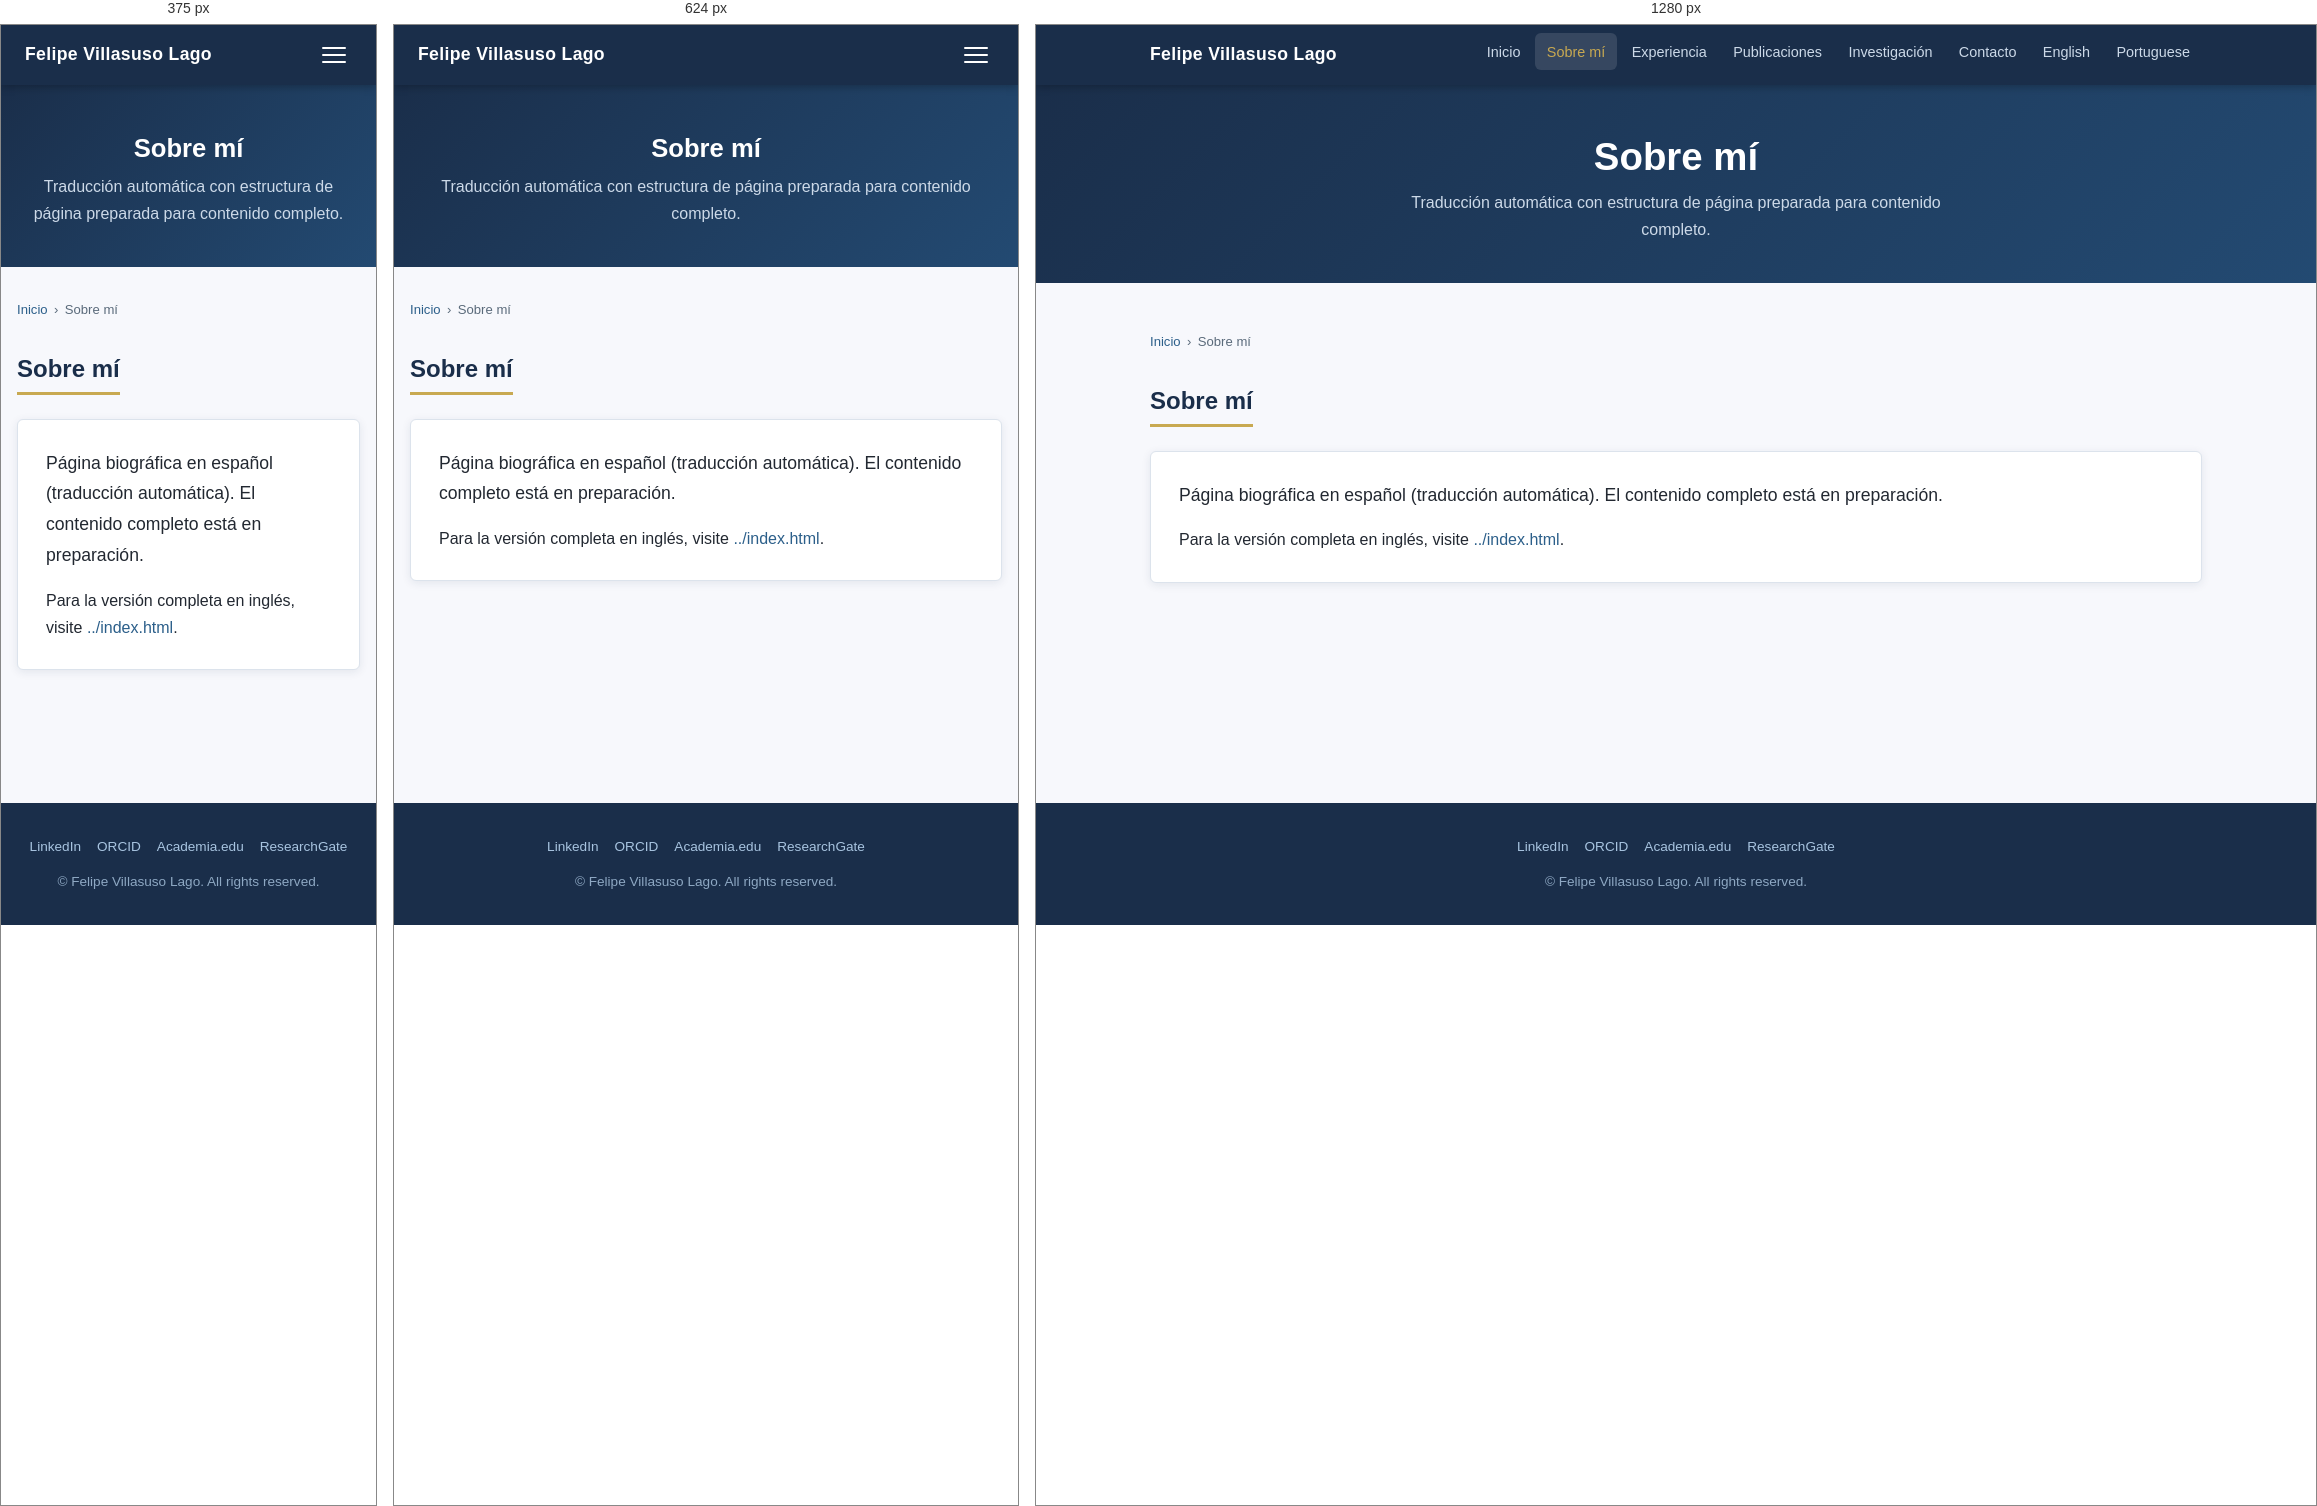
Rendered at 375 px, 624 px and 1280 px, left to right.

<!-- file: about.html -->
<!DOCTYPE html>
<html lang="es">
<head>
  <meta charset="UTF-8" />
  <meta name="viewport" content="width=device-width, initial-scale=1.0" />
  <title>Sobre mí | Felipe Villasuso Lago</title>
  <meta name="description" content="Biografía y cualificaciones." />
  <meta name="author" content="Felipe Villasuso Lago" />
  <link rel="alternate" hreflang="en" href="https://felipelago17.github.io/Background-and-Publications/about.html" />
  <link rel="alternate" hreflang="pt" href="https://felipelago17.github.io/Background-and-Publications/pt/about.html" />
  <link rel="alternate" hreflang="es" href="https://felipelago17.github.io/Background-and-Publications/es/about.html" />
  <link rel="stylesheet" href="../css/style.css" />
</head>
<body>
  <a href="#main-content" class="skip-link">Ir al contenido principal</a>

  <nav class="site-nav" aria-label="Main navigation">
    <div class="nav-inner">
      <a href="index.html" class="nav-brand">Felipe Villasuso Lago</a>
      <button class="nav-toggle" aria-label="Toggle navigation" aria-expanded="false" onclick="toggleNav(this)">
        <span></span><span></span><span></span>
      </button>
      <ul class="nav-links" id="nav-links" role="list">
        <li><a href="index.html">Inicio</a></li>
        <li><a href="about.html" class="active" aria-current="page">Sobre mí</a></li>
        <li><a href="experience.html">Experiencia</a></li>
        <li><a href="publications.html">Publicaciones</a></li>
        <li><a href="research.html">Investigación</a></li>
        <li><a href="contact.html">Contacto</a></li>
        <li><a href="../index.html">English</a></li>
        <li><a href="../pt/index.html">Portuguese</a></li>
      </ul>
    </div>
  </nav>

  <header class="page-header">
    <h1>Sobre mí</h1>
    <p>Traducción automática con estructura de página preparada para contenido completo.</p>
  </header>

  <main id="main-content" class="content-wrapper">
    <nav class="breadcrumb" aria-label="Breadcrumb">
      <a href="index.html">Inicio</a>
      <span aria-hidden="true">›</span>
      <span aria-current="page">Sobre mí</span>
    </nav>

    <section aria-labelledby="intro-heading">
      <h2 id="intro-heading" class="section-title">Sobre mí</h2>
      <div class="card">
        <p class="lead">Página biográfica en español (traducción automática). El contenido completo está en preparación.</p>
        <p>Para la versión completa en inglés, visite <a href="../index.html">../index.html</a>.</p>
      </div>
    </section>
  </main>

  <footer class="site-footer" role="contentinfo">
    <div class="footer-inner">
      <div class="footer-links">
        <a href="https://www.linkedin.com/in/felipe-villasuso-lago-54047a122/" target="_blank" rel="noopener">LinkedIn</a>
        <a href="https://orcid.org/0009-0002-0542-3216" target="_blank" rel="noopener">ORCID</a>
        <a href="https://lsbu.academia.edu/FelipeLago" target="_blank" rel="noopener">Academia.edu</a>
        <a href="https://www.researchgate.net/profile/Felipe-Villasuso-Lago" target="_blank" rel="noopener">ResearchGate</a>
      </div>
      <p>&copy; <span id="year"></span> Felipe Villasuso Lago. All rights reserved.</p>
    </div>
  </footer>

  <script>
    document.getElementById('year').textContent = new Date().getFullYear();
    function toggleNav(btn) {
      var links = document.getElementById('nav-links');
      var open  = links.classList.toggle('open');
      btn.setAttribute('aria-expanded', open);
    }
  </script>
</body>
</html>


/* @media block from style.css */
@media (max-width: 768px) {
  .two-col, .three-col, .contact-grid { grid-template-columns: 1fr; }

  .nav-links {
    display: none;
    flex-direction: column;
    position: absolute;
    top: 60px;
    left: 0;
    right: 0;
    background: var(--color-primary);
    padding: 1rem;
    gap: 0.25rem;
    box-shadow: 0 4px 12px rgba(0,0,0,0.2);
  }
  .nav-links.open { display: flex; }
  .nav-toggle { display: block; }

  .page-hero { padding: 3rem 1rem 2.5rem; }
  .content-wrapper { padding: 2rem 1rem; }
  .stats-inner { gap: 1.25rem; }
  .timeline { padding-left: 1.5rem; }
}

/* @media block from style.css */
@media (max-width: 480px) {
  .hero-links { flex-direction: column; align-items: center; }
  .btn { width: 100%; max-width: 280px; text-align: center; }
}